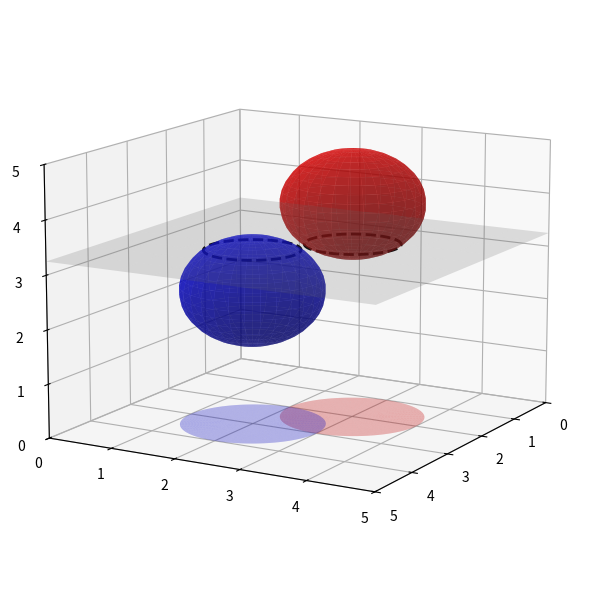

Recreate this plot in Python.
# code for plotting figure showing seperability in 2d and 3d. Chat GPT was used for implementation of this


import matplotlib.pyplot as plt
from mpl_toolkits.mplot3d import Axes3D
import numpy as np

def plot_sphere(ax, center, radius, color, alpha=0.6):
    u, v = np.mgrid[0:2*np.pi:30j, 0:np.pi:20j]
    x = center[0] + radius * np.cos(u) * np.sin(v)
    y = center[1] + radius * np.sin(u) * np.sin(v)
    z = center[2] + radius * np.cos(v)
    ax.plot_surface(x, y, z, color=color, alpha=alpha)

def plot_circle_projection(ax, center, radius, color, alpha=0.3):
    theta = np.linspace(0, 2*np.pi, 100)
    x = center[0] + radius * np.cos(theta)
    y = center[1] + radius * np.sin(theta)
    z = np.zeros_like(x)  # Projected onto z=0 plane
    ax.plot(x, y, z, color=color, alpha=alpha, linewidth=2)

def plot_filled_circle_projection(ax, center, radius, color, alpha=0.3, z_plane=0):
    theta = np.linspace(0, 2*np.pi, 100)
    r = np.linspace(0, radius, 50)
    r, theta = np.meshgrid(r, theta)
    x = center[0] + r * np.cos(theta)
    y = center[1] + r * np.sin(theta)
    z = np.full_like(x, z_plane)  # Flat on z=0 plane
    ax.plot_surface(x, y, z, color=color, alpha=alpha, linewidth=0)


def plot_plane(ax, z_height=3, size=2, color='gray', alpha=0.2):
    x = np.linspace(0, 5, 10)
    y = np.linspace(0, 5, 10)
    x, y = np.meshgrid(x, y)
    z = np.full_like(x, z_height)
    ax.plot_surface(x, y, z, color=color, alpha=alpha, rstride=1, cstride=1, edgecolor='none')

def plot_sphere_plane_intersection(ax, center, radius, z_plane, color='black', linewidth=2):
    x0, y0, z0 = center
    dz = z_plane - z0
    if abs(dz) <= radius:
        r = np.sqrt(radius**2 - dz**2)
        theta = np.linspace(0, 2*np.pi, 100)
        x = x0 + r * np.cos(theta)
        y = y0 + r * np.sin(theta)
        z = np.full_like(x, z_plane)
        ax.plot(x, y, z, color=color, linewidth=linewidth, linestyle='--')

# Create a single 3D plot
fig = plt.figure(figsize=(8, 6))
ax = fig.add_subplot(111, projection='3d')


# Plot 3D spheres
plot_sphere(ax, center=(3, 2, 2.5), radius=1, color='blue')
plot_sphere(ax, center=(2, 3, 4), radius=1, color='red')

# Project their outlines as circles onto the z=0 plane
plot_filled_circle_projection(ax, center=(3, 2), radius=1, color='blue')
plot_filled_circle_projection(ax, center=(2, 3), radius=1, color='red')

plot_plane(ax, z_height=3.25, size=2, color='gray', alpha=0.2)

plot_sphere_plane_intersection(ax, center=(3, 2, 2.5), radius=1, z_plane=3.25, color='black')
plot_sphere_plane_intersection(ax, center=(2, 3, 4), radius=1, z_plane=3.25, color='black')

# Formatting
ax.set_xlim([0, 5])
ax.set_ylim([0, 5])
ax.set_zlim([0, 5])
ax.view_init(elev=13, azim=30)

plt.tight_layout()
# plt.show()
plt.savefig("linearSep.pdf")
